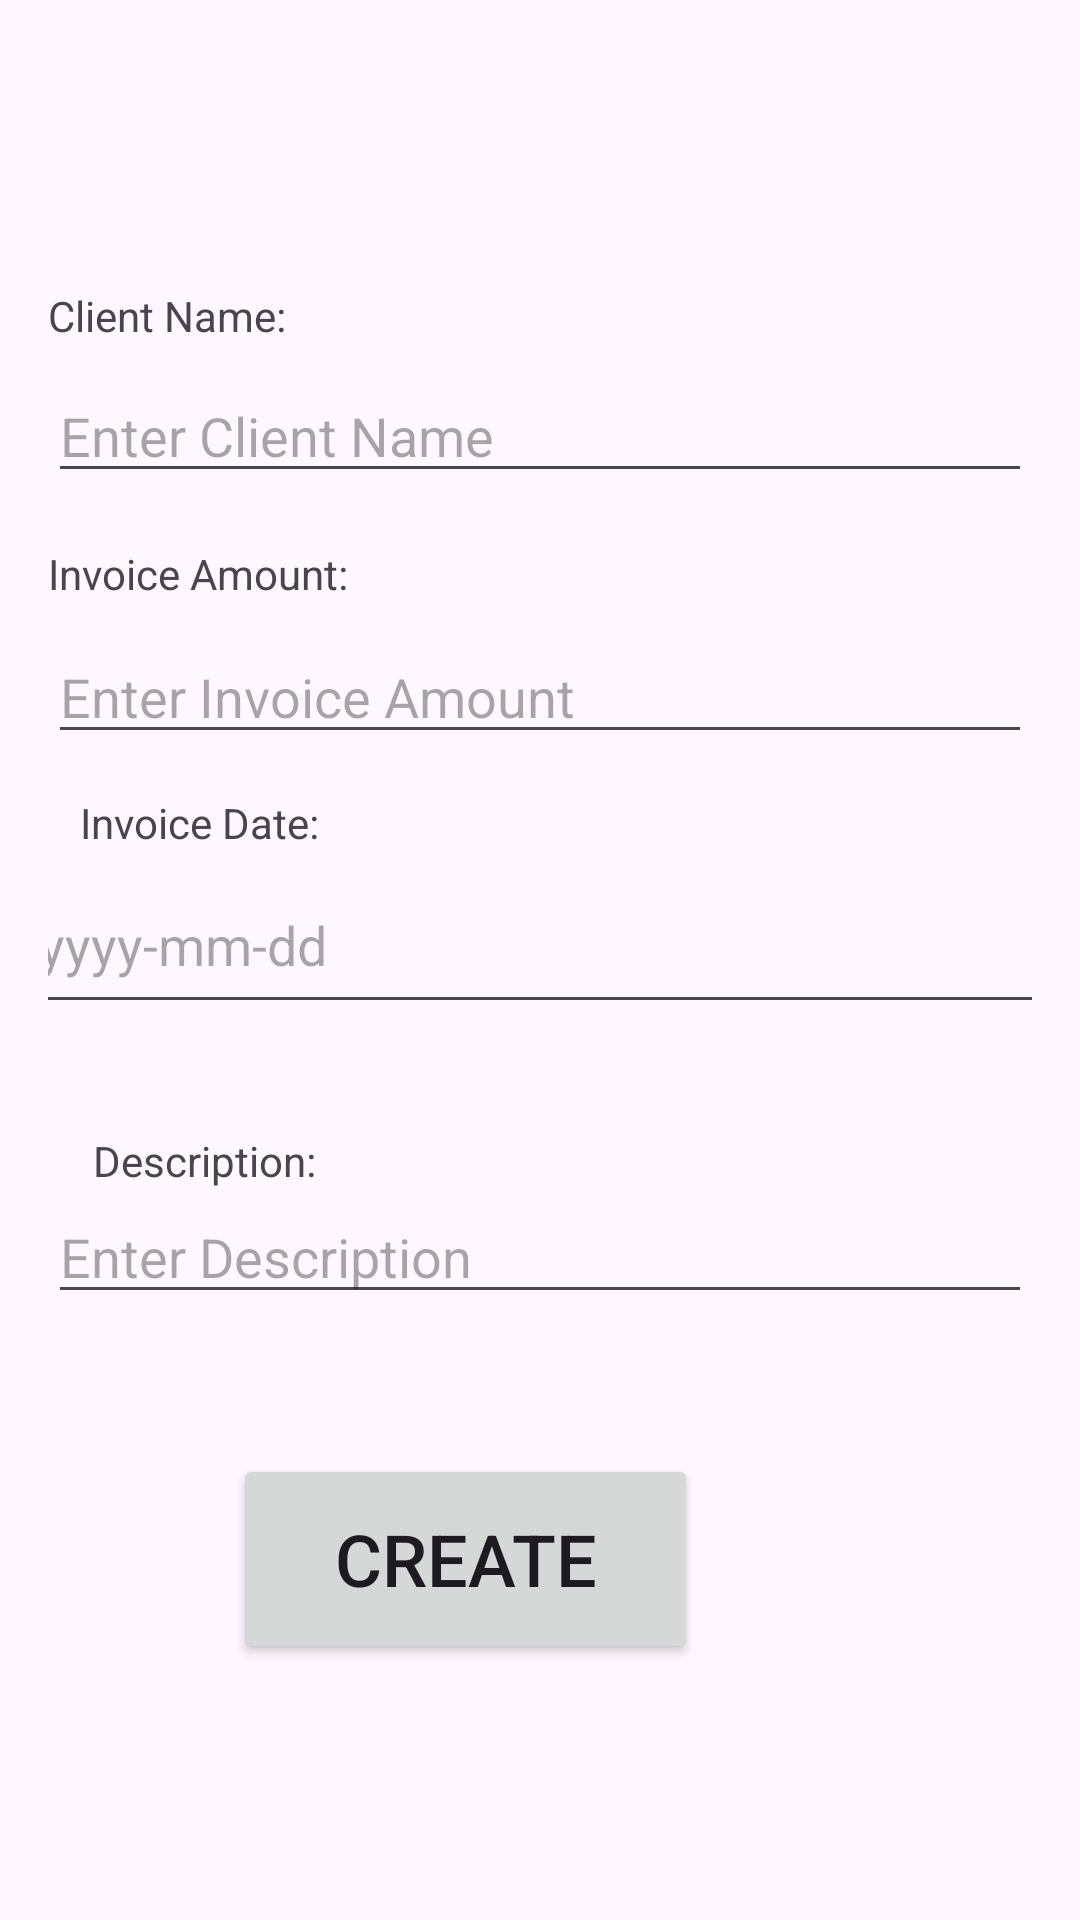

Here is an Android app screen rendered from its layout file. Give the layout XML and the strings, colors and styles it references.
<!-- AndroidManifest.xml: application theme Theme.InvoiceManagement -->
<!-- res/layout/activity_add_invoice.xml -->
<androidx.constraintlayout.widget.ConstraintLayout
    xmlns:android="http://schemas.android.com/apk/res/android"
    xmlns:app="http://schemas.android.com/apk/res-auto"
    xmlns:tools="http://schemas.android.com/tools"
    android:layout_width="match_parent"
    android:layout_height="match_parent"
    android:padding="16dp">



    <TextView
        android:id="@+id/clientNameLabel"
        android:layout_width="wrap_content"
        android:layout_height="wrap_content"
        android:text="Client Name:"
        app:layout_constraintBottom_toBottomOf="parent"
        app:layout_constraintEnd_toEndOf="parent"
        app:layout_constraintHorizontal_bias="0.0"
        app:layout_constraintStart_toStartOf="parent"
        app:layout_constraintTop_toTopOf="parent"
        app:layout_constraintVertical_bias="0.135" />

    <EditText
        android:id="@+id/clientNameInput"
        android:layout_width="0dp"
        android:layout_height="wrap_content"
        android:hint="Enter Client Name"
        app:layout_constraintBottom_toBottomOf="parent"
        app:layout_constraintEnd_toEndOf="parent"
        app:layout_constraintHorizontal_bias="1.0"
        app:layout_constraintStart_toStartOf="parent"
        app:layout_constraintTop_toTopOf="parent"
        app:layout_constraintVertical_bias="0.189" />


    <TextView
        android:id="@+id/invoiceAmountLabel"
        android:layout_width="wrap_content"
        android:layout_height="wrap_content"
        android:text="Invoice Amount:"
        app:layout_constraintBottom_toBottomOf="parent"
        app:layout_constraintEnd_toEndOf="parent"
        app:layout_constraintHorizontal_bias="0.0"
        app:layout_constraintStart_toStartOf="parent"
        app:layout_constraintTop_toBottomOf="@id/clientNameInput"
        app:layout_constraintVertical_bias="0.039" />

    <EditText
        android:id="@+id/invoiceAmountInput"
        android:layout_width="0dp"
        android:layout_height="wrap_content"
        android:layout_marginTop="8dp"
        android:hint="Enter Invoice Amount"
        app:layout_constraintBottom_toBottomOf="parent"
        app:layout_constraintEnd_toEndOf="parent"
        app:layout_constraintHorizontal_bias="0.0"
        app:layout_constraintStart_toStartOf="parent"
        app:layout_constraintTop_toBottomOf="@id/clientNameInput"
        app:layout_constraintVertical_bias="0.092" />


    <TextView
        android:id="@+id/invoiceDateLabel"
        android:layout_width="wrap_content"
        android:layout_height="wrap_content"
        android:text="Invoice Date:"
        app:layout_constraintBottom_toBottomOf="parent"
        app:layout_constraintEnd_toEndOf="parent"
        app:layout_constraintHorizontal_bias="0.043"
        app:layout_constraintStart_toStartOf="parent"
        app:layout_constraintTop_toBottomOf="@id/invoiceAmountInput"
        app:layout_constraintVertical_bias="0.038" />

    <EditText
        android:id="@+id/invoiceDateInput"
        android:layout_width="378dp"
        android:layout_height="56dp"
        android:layout_marginTop="84dp"
        android:hint="yyyy-mm-dd"
        app:layout_constraintBottom_toBottomOf="parent"
        app:layout_constraintEnd_toEndOf="parent"
        app:layout_constraintHorizontal_bias="0.149"
        app:layout_constraintStart_toStartOf="parent"
        app:layout_constraintTop_toTopOf="parent"
        app:layout_constraintVertical_bias="0.396" />


    <TextView
        android:id="@+id/descriptionLabel"
        android:layout_width="wrap_content"
        android:layout_height="wrap_content"
        android:layout_marginTop="36dp"
        android:text="Description:"
        app:layout_constraintBottom_toBottomOf="parent"
        app:layout_constraintEnd_toEndOf="parent"
        app:layout_constraintHorizontal_bias="0.059"
        app:layout_constraintStart_toStartOf="parent"
        app:layout_constraintTop_toBottomOf="@id/invoiceDateInput"
        app:layout_constraintVertical_bias="0.0" />

    <EditText
        android:id="@+id/descriptionInput"
        android:layout_width="0dp"
        android:layout_height="wrap_content"
        android:hint="Enter Description"
        app:layout_constraintBottom_toBottomOf="parent"
        app:layout_constraintEnd_toEndOf="parent"
        app:layout_constraintHorizontal_bias="0.0"
        app:layout_constraintStart_toStartOf="parent"
        app:layout_constraintTop_toTopOf="parent"
        app:layout_constraintVertical_bias="0.672" />

    <Button
        android:id="@+id/button2"
        android:layout_width="155dp"
        android:layout_height="70dp"
        android:text="CREATE"
        android:textSize="24sp"
        app:layout_constraintBottom_toBottomOf="parent"
        app:layout_constraintEnd_toEndOf="parent"
        app:layout_constraintHorizontal_bias="0.357"
        app:layout_constraintStart_toStartOf="parent"
        app:layout_constraintTop_toBottomOf="@+id/descriptionInput"
        app:layout_constraintVertical_bias="0.402" />

</androidx.constraintlayout.widget.ConstraintLayout>
<!-- resources referenced by this layout -->
<resources>
  <style name="Theme.InvoiceManagement" parent="Base.Theme.InvoiceManagement" />
  <style name="Base.Theme.InvoiceManagement" parent="Theme.Material3.DayNight.NoActionBar">
          
          
      </style>
</resources>
